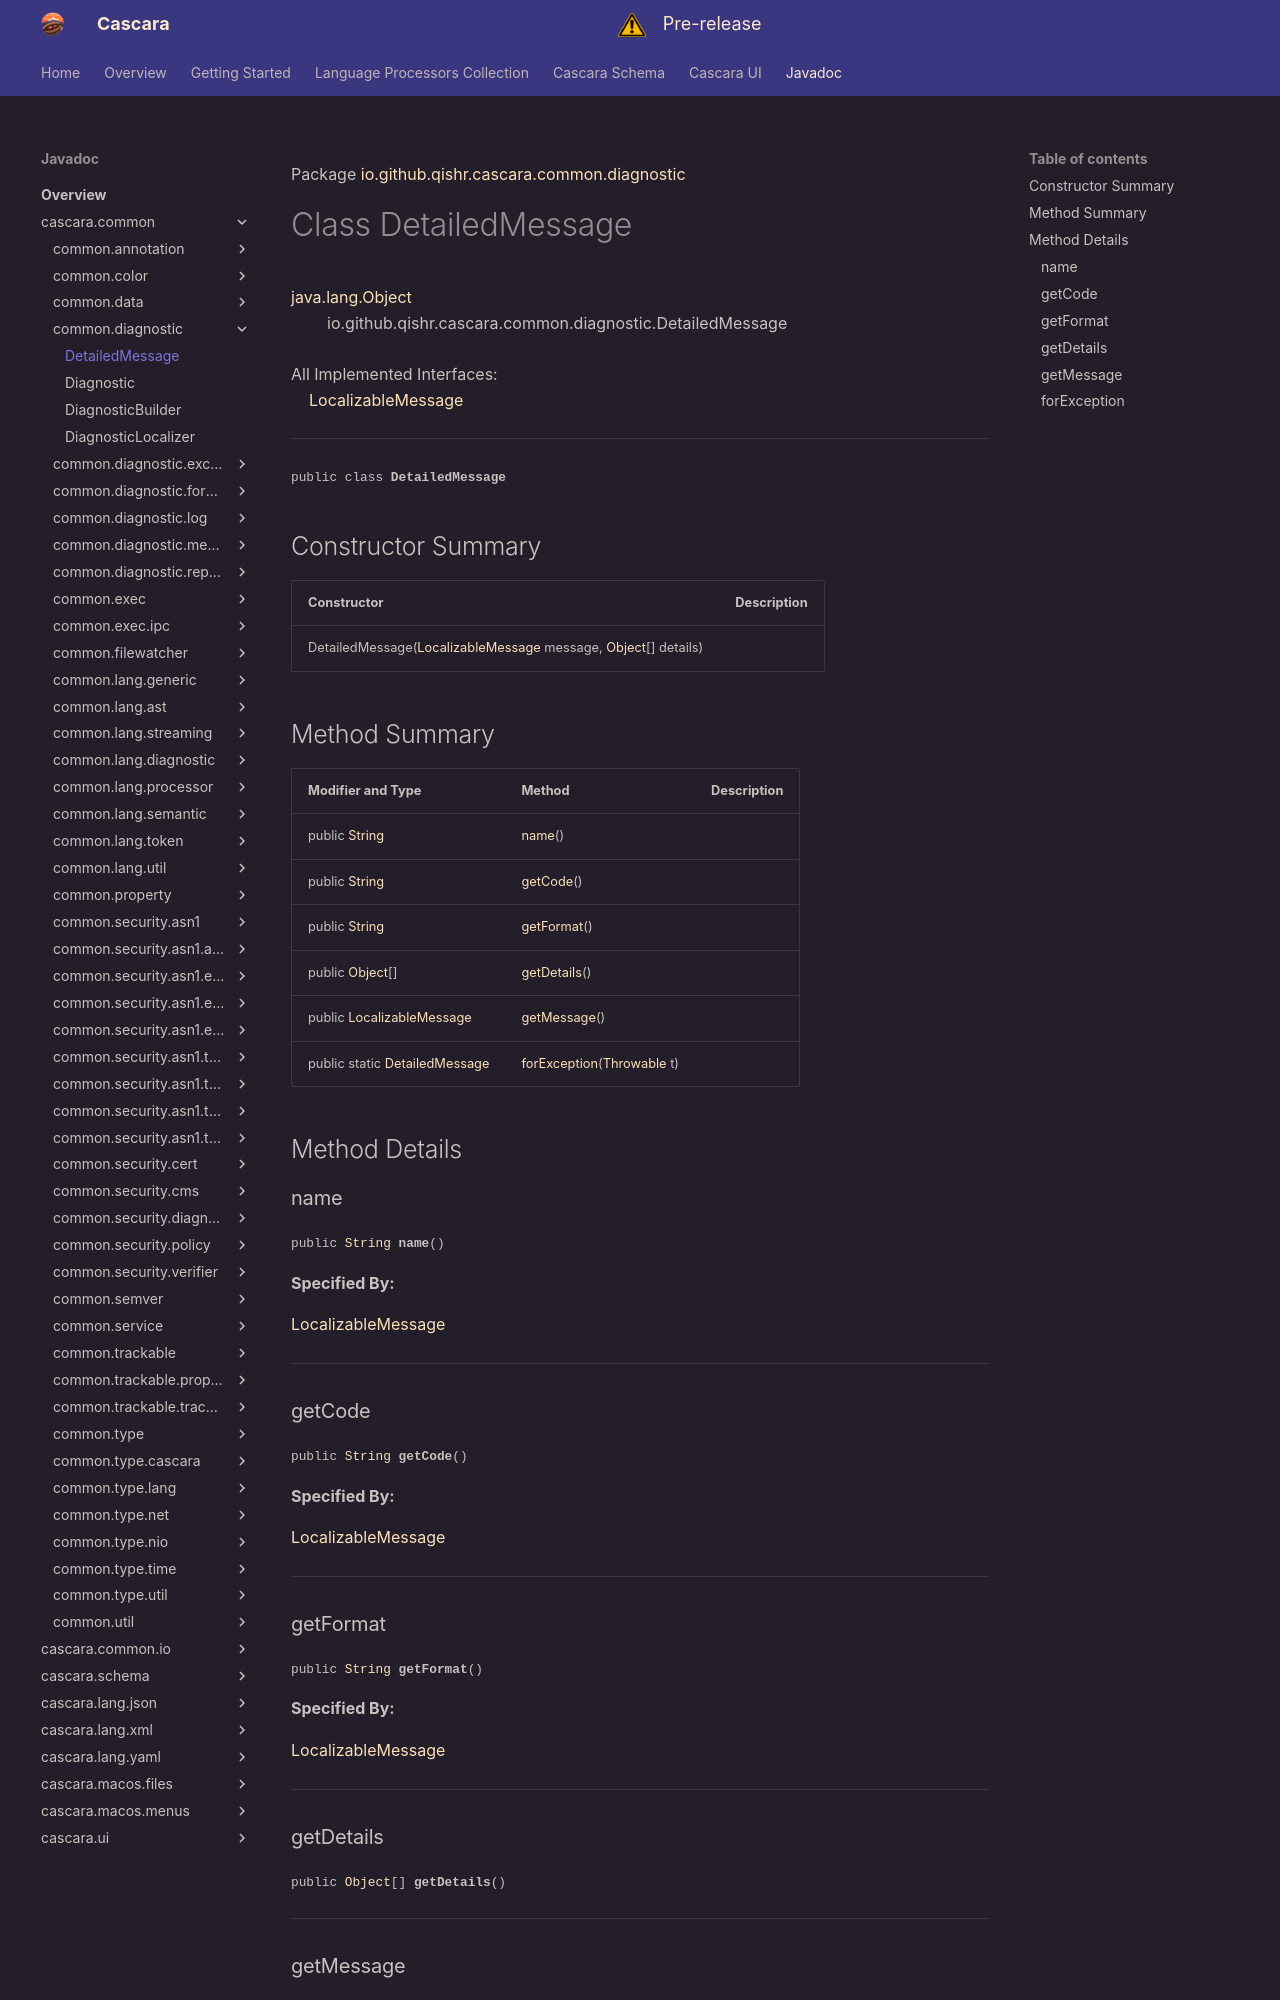

repository: qishr/qishr.github.io · page: javadoc/latest/cascara.common/io/github/qishr/cascara/common/diagnostic/DetailedMessage/index.html · generator: mkdocs

Package [io.github.qishr.cascara.common.diagnostic](index.md)

# Class DetailedMessage
[java.lang.Object](https://docs.oracle.com/en/java/javase/24/docs/api/java.base/java/lang/Object.html)<br/>
        io.github.qishr.cascara.common.diagnostic.DetailedMessage<br/>
<br/>
All Implemented Interfaces:<br/>
    [LocalizableMessage](../../../../../../io/github/qishr/cascara/common/diagnostic/message/LocalizableMessage.md)


----

<span style="font-family: monospace; font-size: 80%;">public class __DetailedMessage__</span>


## Constructor Summary

| Constructor                                                                                                                                                                                                                                      | Description |
|--------------------------------------------------------------------------------------------------------------------------------------------------------------------------------------------------------------------------------------------------|-------------|
| DetailedMessage([LocalizableMessage](../../../../../../io/github/qishr/cascara/common/diagnostic/message/LocalizableMessage.md) message, [Object](https://docs.oracle.com/en/java/javase/24/docs/api/java.base/java/lang/Object.html)[] details) |             |



## Method Summary

| Modifier and Type                                                                                                      | Method                                                                                                                              | Description |
|------------------------------------------------------------------------------------------------------------------------|-------------------------------------------------------------------------------------------------------------------------------------|-------------|
| public [String](https://docs.oracle.com/en/java/javase/24/docs/api/java.base/java/lang/String.html)                    | [name](#name)()                                                                                                                     |             |
| public [String](https://docs.oracle.com/en/java/javase/24/docs/api/java.base/java/lang/String.html)                    | [getCode](#getcode)()                                                                                                               |             |
| public [String](https://docs.oracle.com/en/java/javase/24/docs/api/java.base/java/lang/String.html)                    | [getFormat](#getformat)()                                                                                                           |             |
| public [Object](https://docs.oracle.com/en/java/javase/24/docs/api/java.base/java/lang/Object.html)[]                  | [getDetails](#getdetails)()                                                                                                         |             |
| public [LocalizableMessage](../../../../../../io/github/qishr/cascara/common/diagnostic/message/LocalizableMessage.md) | [getMessage](#getmessage)()                                                                                                         |             |
| public static [DetailedMessage](../../../../../../io/github/qishr/cascara/common/diagnostic/DetailedMessage.md)        | [forException](#forexception)([Throwable](https://docs.oracle.com/en/java/javase/24/docs/api/java.base/java/lang/Throwable.html) t) |             |



## Method Details

### name

<span style="font-family: monospace; font-size: 80%;">public [String](https://docs.oracle.com/en/java/javase/24/docs/api/java.base/java/lang/String.html) __name__()</span>



**Specified By:**

[LocalizableMessage](../../../../../../io/github/qishr/cascara/common/diagnostic/message/LocalizableMessage.md)


---

### getCode

<span style="font-family: monospace; font-size: 80%;">public [String](https://docs.oracle.com/en/java/javase/24/docs/api/java.base/java/lang/String.html) __getCode__()</span>



**Specified By:**

[LocalizableMessage](../../../../../../io/github/qishr/cascara/common/diagnostic/message/LocalizableMessage.md)


---

### getFormat

<span style="font-family: monospace; font-size: 80%;">public [String](https://docs.oracle.com/en/java/javase/24/docs/api/java.base/java/lang/String.html) __getFormat__()</span>



**Specified By:**

[LocalizableMessage](../../../../../../io/github/qishr/cascara/common/diagnostic/message/LocalizableMessage.md)


---
